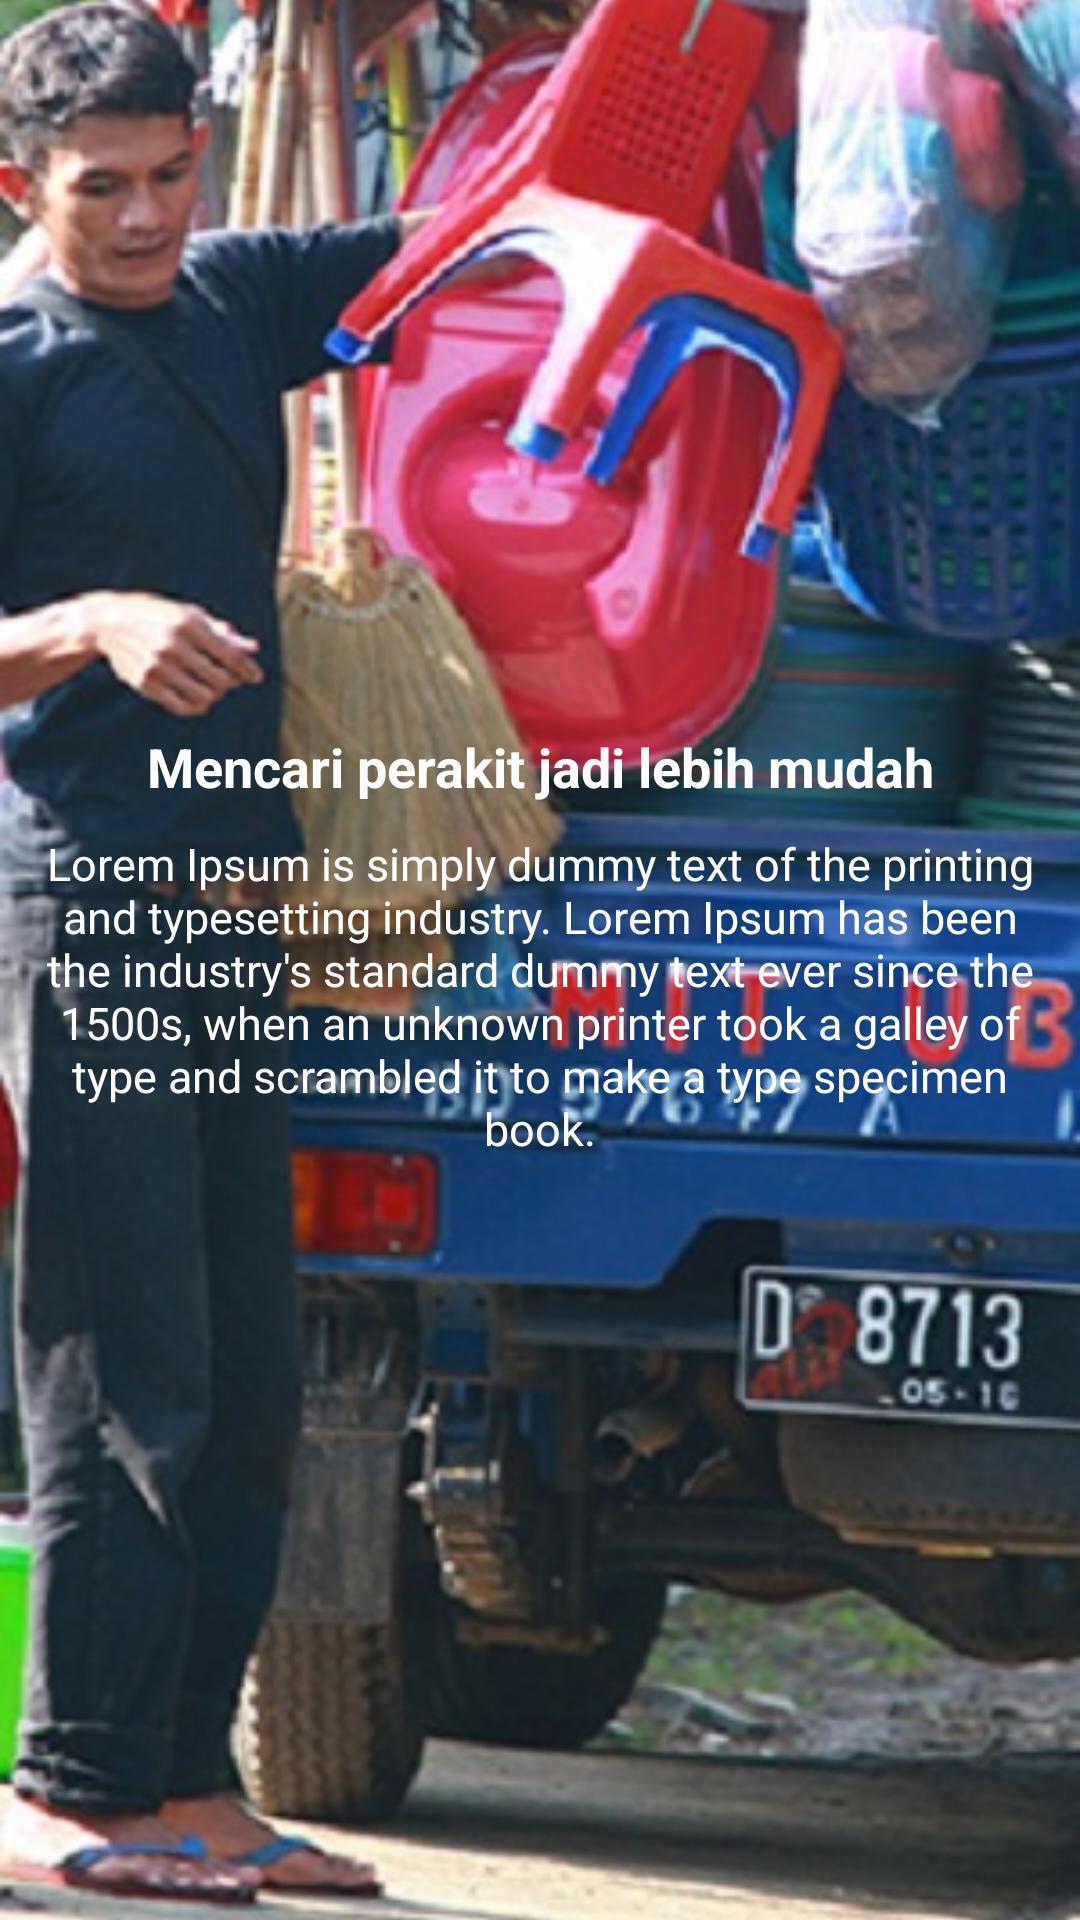

Write the Android layout XML for this screen, with the resource values it uses.
<!-- AndroidManifest.xml: application theme AppTheme -->
<!-- res/layout/fragment_intro_1.xml -->
<?xml version="1.0" encoding="utf-8"?>
<RelativeLayout xmlns:android="http://schemas.android.com/apk/res/android"
    android:layout_width="match_parent"
    android:layout_height="match_parent">

    <ImageView
        android:layout_width="match_parent"
        android:layout_height="match_parent"
        android:scaleType="centerCrop"
        android:src="@drawable/value_1" />

    <LinearLayout
        android:layout_width="match_parent"
        android:layout_height="wrap_content"
        android:layout_centerInParent="true"
        android:orientation="vertical">

        <TextView
            android:layout_width="wrap_content"
            android:layout_height="wrap_content"
            android:layout_gravity="center"
            android:gravity="center"
            android:text="@string/title_intro_1"
            android:textColor="@color/white"
            android:textSize="18sp"
            android:textStyle="bold" />

        <TextView
            android:layout_width="wrap_content"
            android:layout_height="wrap_content"
            android:layout_gravity="center"
            android:layout_margin="10dp"
            android:layout_marginTop="8dp"
            android:gravity="center"
            android:text="@string/content_intro_1"
            android:textColor="@color/white"
            android:textSize="15sp" />
    </LinearLayout>


</RelativeLayout>
<!-- resources referenced by this layout -->
<resources>
  <color name="white">#FFFFFF</color>
  <!-- drawable value_1: png bitmap (drawable, 261897 bytes) -->
  <string name="content_intro_1">Lorem Ipsum is simply dummy text of the printing and typesetting industry. Lorem Ipsum has been the industry\'s standard dummy text ever since the 1500s, when an unknown printer took a galley of type and scrambled it to make a type specimen book.</string>
  <string name="title_intro_1">Mencari perakit jadi lebih mudah</string>
  <style name="AppTheme" parent="Theme.AppCompat.Light.DarkActionBar">
          <item name="colorPrimary">@color/colorPrimary</item>
          <item name="colorPrimaryDark">@color/colorPrimary</item>
          <item name="colorAccent">@color/colorAccent</item>
      </style>
  <color name="colorPrimary">#03A9F4</color>
  <color name="colorAccent">#0091EA</color>
</resources>
